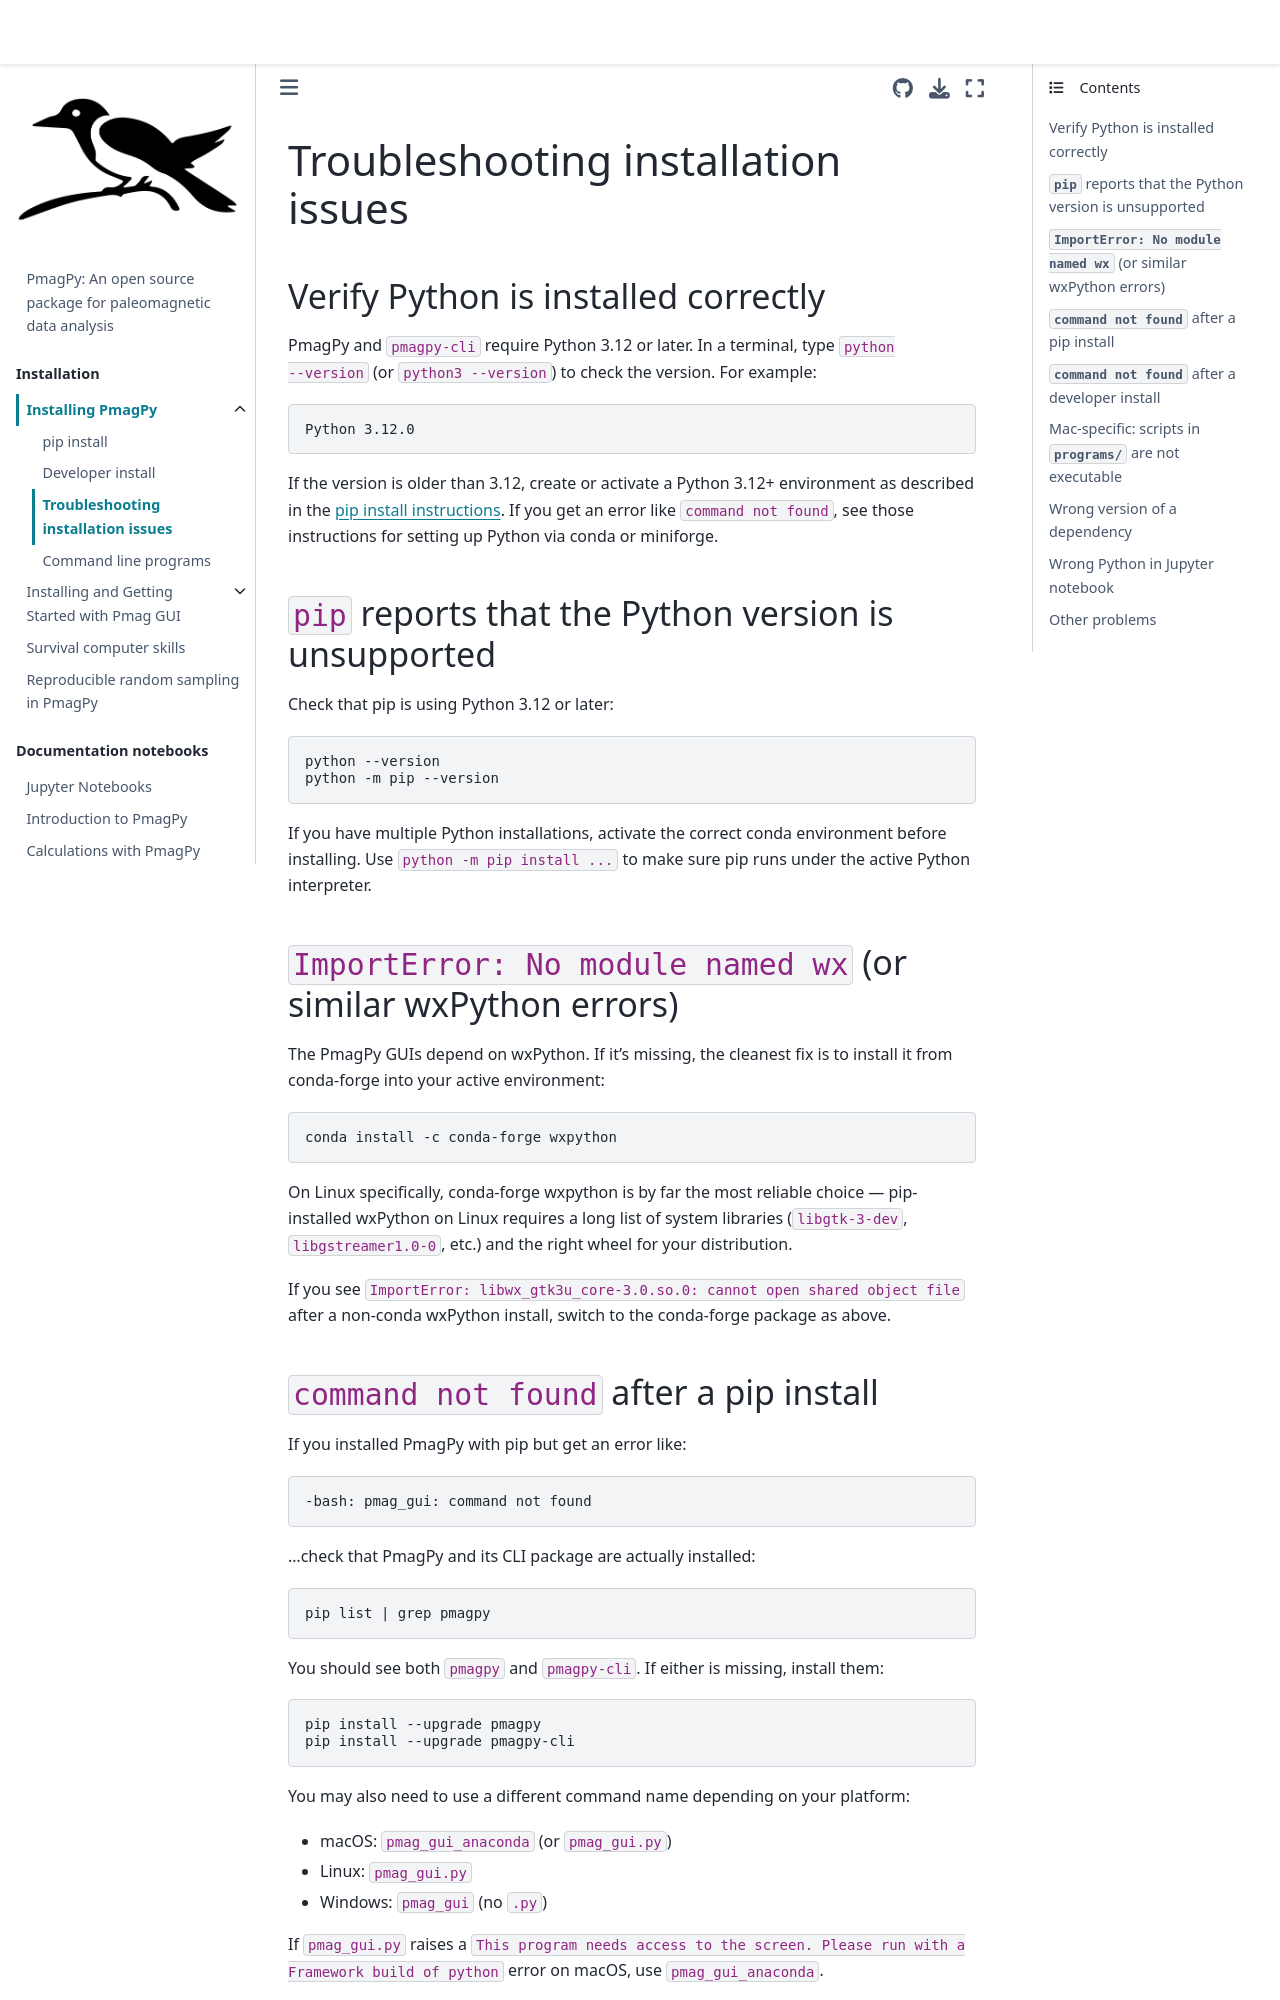

repository: PmagPy/PmagPy-docs · page: installation/troubleshooting.html · generator: jekyll

# Troubleshooting installation issues

## Verify Python is installed correctly

PmagPy and `pmagpy-cli` require Python 3.12 or later. In a terminal, type `python --version` (or `python3 --version`) to check the version. For example:

```text
Python 3.12.0
```

If the version is older than 3.12, create or activate a Python 3.12+ environment as described in the [pip install instructions](pip_install.md). If you get an error like `command not found`, see those instructions for setting up Python via conda or miniforge.

## `pip` reports that the Python version is unsupported

Check that pip is using Python 3.12 or later:

```bash
python --version
python -m pip --version
```

If you have multiple Python installations, activate the correct conda environment before installing. Use `python -m pip install ...` to make sure pip runs under the active Python interpreter.

## `ImportError: No module named wx` (or similar wxPython errors)

The PmagPy GUIs depend on wxPython. If it's missing, the cleanest fix is to install it from conda-forge into your active environment:

```bash
conda install -c conda-forge wxpython
```

On Linux specifically, conda-forge wxpython is by far the most reliable choice — pip-installed wxPython on Linux requires a long list of system libraries (`libgtk-3-dev`, `libgstreamer1.0-0`, etc.) and the right wheel for your distribution.

If you see `ImportError: libwx_gtk3u_core-3.0.so.0: cannot open shared object file` after a non-conda wxPython install, switch to the conda-forge package as above.

## `command not found` after a pip install

If you installed PmagPy with pip but get an error like:

```text
-bash: pmag_gui: command not found
```

…check that PmagPy and its CLI package are actually installed:

```bash
pip list | grep pmagpy
```

You should see both `pmagpy` and `pmagpy-cli`. If either is missing, install them:

```bash
pip install --upgrade pmagpy
pip install --upgrade pmagpy-cli
```

You may also need to use a different command name depending on your platform:

- macOS: `pmag_gui_anaconda` (or `pmag_gui.py`)
- Linux: `pmag_gui.py`
- Windows: `pmag_gui` (no `.py`)

If `pmag_gui.py` raises a `This program needs access to the screen. Please run with a Framework build of python` error on macOS, use `pmag_gui_anaconda`.
